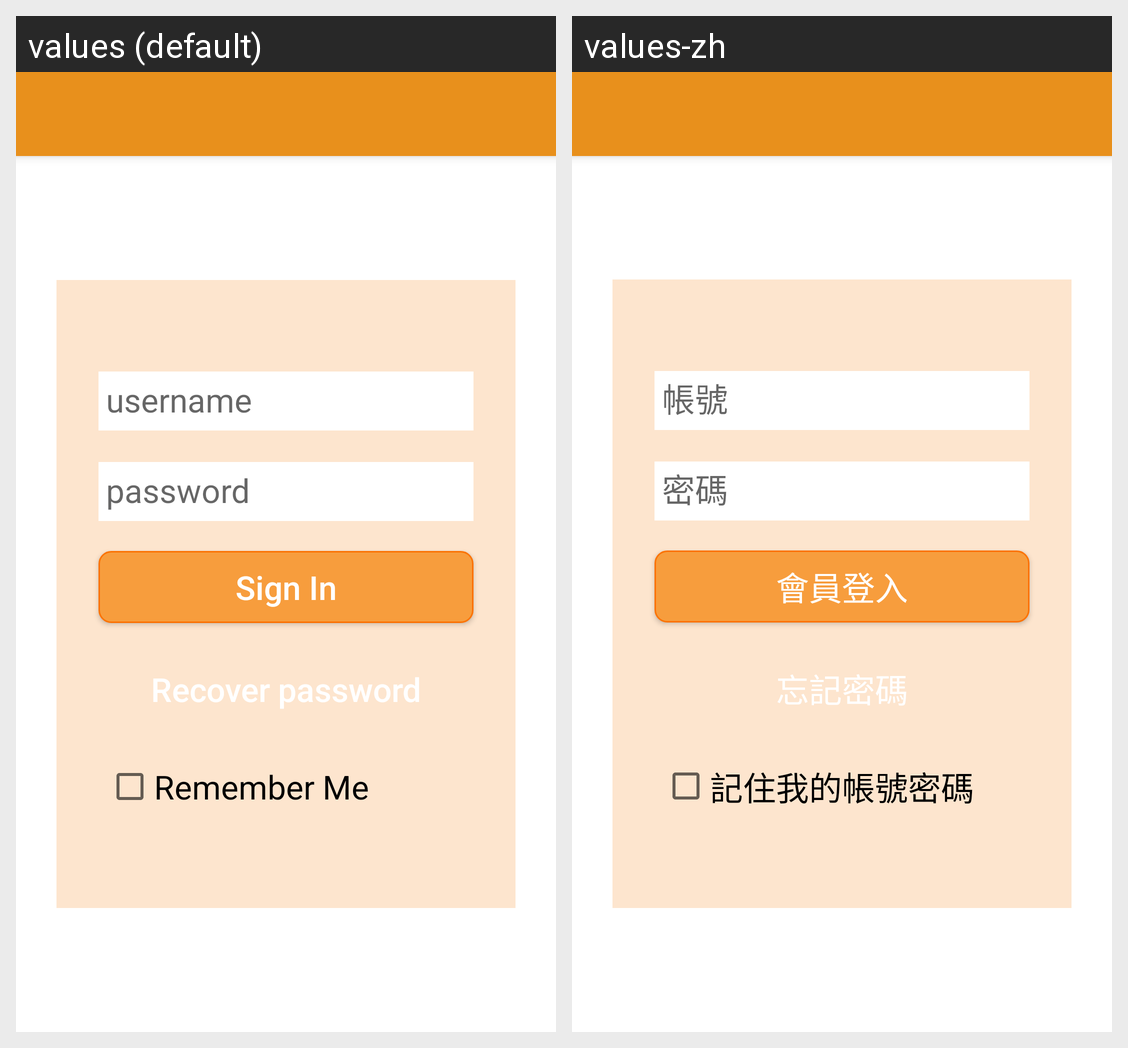

Strings drawn on this Android screen and how each of the app's shown locales translates them:
Android screen res/layout/activity_login.xml rendered under 2 locales, left to right: values (default), values-zh. Device: Nexus 5 (rendered at 1080×1920; each locale shown at half size, 540×960, under a caption strip naming it); theme AppTheme.
Strings drawn on this screen, with the default value and each locale's value (text and hints the layout hard-codes, and strings that could not be matched under every locale, appear in the picture but are not listed):

login
  values: Sign In
  values-zh: 會員登入

forget
  values: Recover password
  values-zh: 忘記密碼

checkRememberMe
  values: Remember Me
  values-zh: 記住我的帳號密碼
